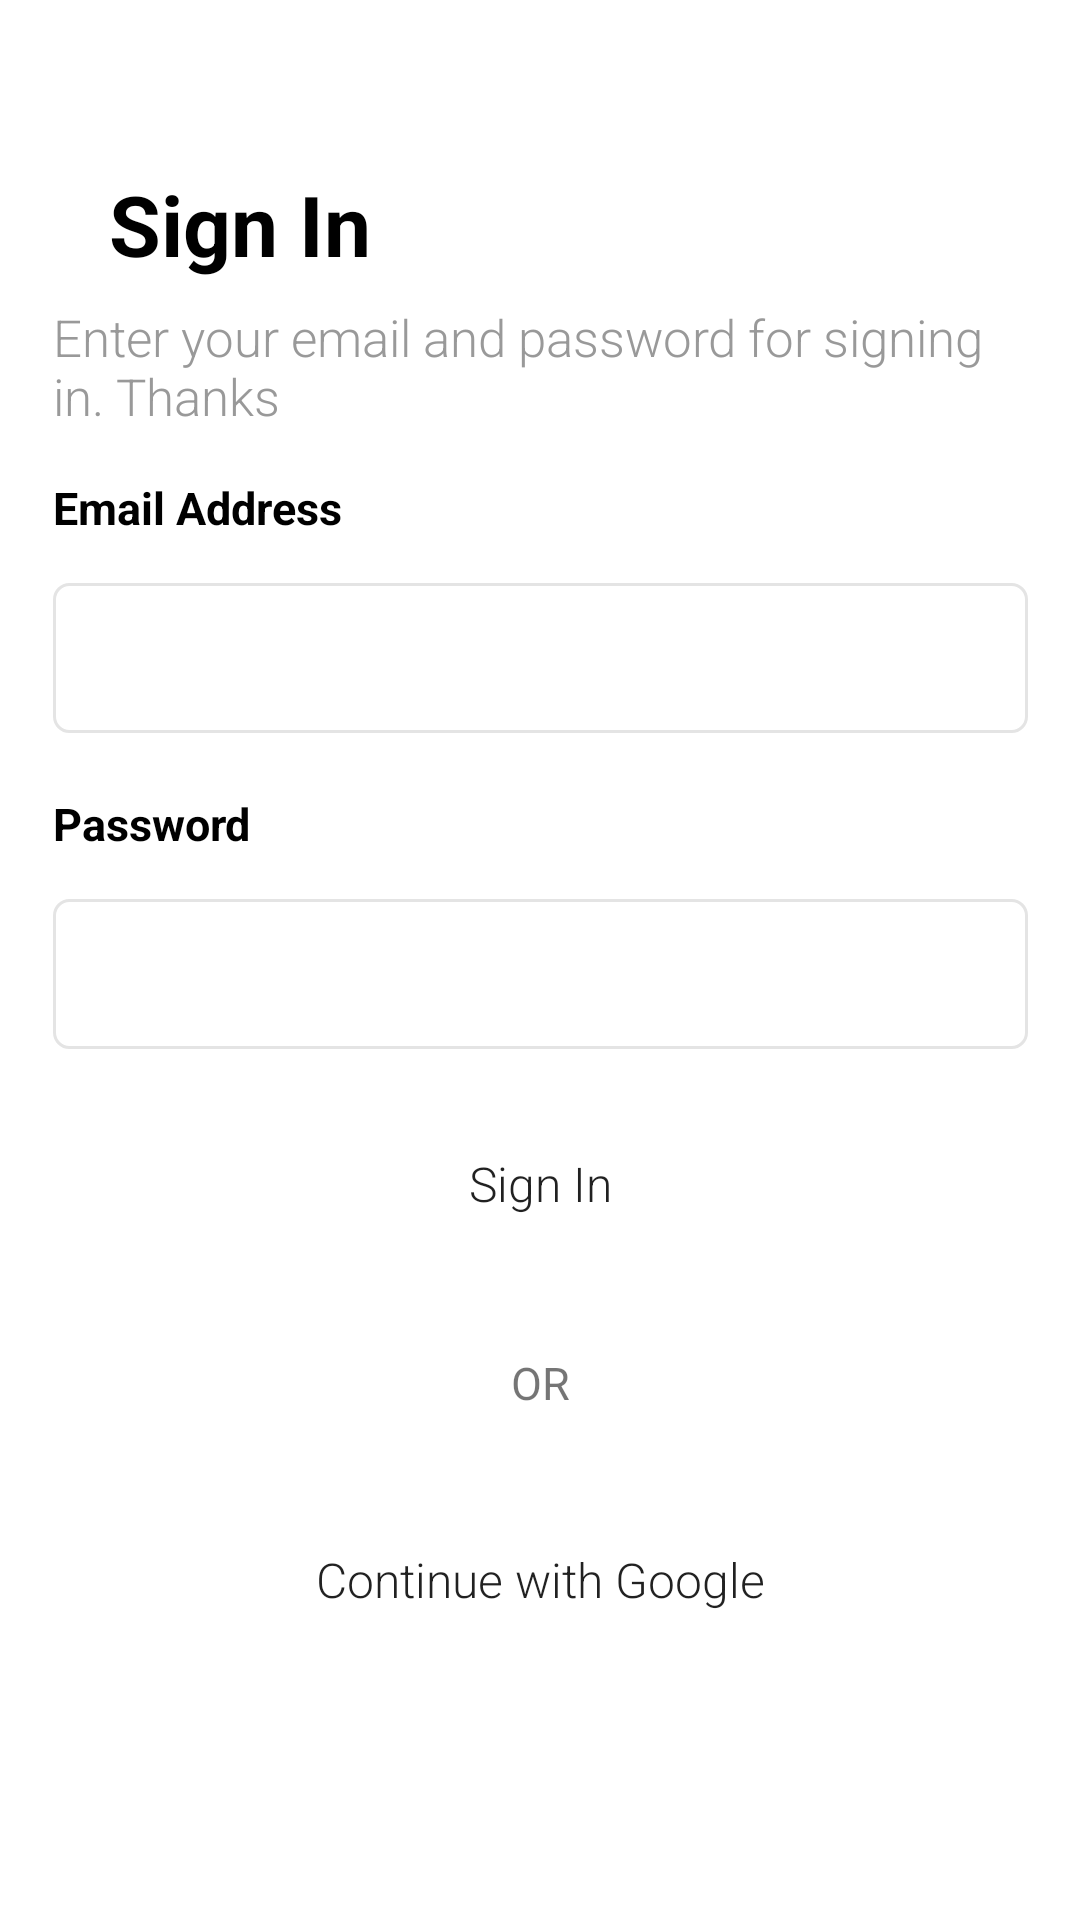

Here is an Android app screen rendered from its layout file. Give the layout XML and the strings, colors and styles it references.
<!-- AndroidManifest.xml: application theme Theme.ChallengePraktikum -->
<!-- res/layout/activity_main.xml -->
<?xml version="1.0" encoding="utf-8"?>
<androidx.constraintlayout.widget.ConstraintLayout xmlns:android="http://schemas.android.com/apk/res/android"
    xmlns:app="http://schemas.android.com/apk/res-auto"
    xmlns:tools="http://schemas.android.com/tools"
    android:layout_width="match_parent"
    android:layout_height="match_parent"
    tools:context=".MainActivity">

    <TextView
        android:id="@+id/title"
        android:layout_width="wrap_content"
        android:layout_height="wrap_content"
        android:text="Sign In"
        android:textColor="#000000"
        android:textSize="28dp"
        android:textStyle="bold"
        app:layout_constraintBottom_toBottomOf="parent"
        app:layout_constraintHorizontal_bias="0.133"
        app:layout_constraintLeft_toLeftOf="parent"
        app:layout_constraintRight_toRightOf="parent"
        app:layout_constraintTop_toTopOf="parent"
        app:layout_constraintVertical_bias="0.093" />

    <TextView
        android:id="@+id/sub_title"
        android:layout_width="325dp"
        android:layout_height="44dp"
        android:fontFamily="sans-serif-light"
        android:text="Enter your email and password for signing in. Thanks "
        android:textColor="#999999"
        android:textSize="17dp"
        android:textStyle="normal"
        app:layout_constraintBottom_toBottomOf="parent"
        app:layout_constraintLeft_toLeftOf="parent"
        app:layout_constraintRight_toRightOf="parent"
        app:layout_constraintTop_toBottomOf="@+id/title"
        app:layout_constraintVertical_bias="0.015" />

    <LinearLayout
        android:id="@+id/form"
        android:layout_width="325dp"
        android:layout_height="wrap_content"
        android:orientation="vertical"
        app:layout_constraintBottom_toBottomOf="parent"
        app:layout_constraintLeft_toLeftOf="parent"
        app:layout_constraintRight_toRightOf="parent"
        app:layout_constraintTop_toBottomOf="@+id/sub_title"
        app:layout_constraintVertical_bias="0.046">

        <TextView
            android:layout_width="wrap_content"
            android:layout_height="wrap_content"
            android:fontFamily="sans-serif"
            android:text="Email Address"
            android:textColor="#000000"
            android:textSize="15sp"
            android:textStyle="bold" />

        <EditText
            android:id="@+id/email"
            android:layout_width="match_parent"
            android:layout_height="50dp"
            android:layout_marginTop="15dp"
            android:background="@drawable/form"
            android:ems="10"
            android:inputType="textEmailAddress"

            />

        <TextView
            android:layout_width="wrap_content"
            android:layout_height="wrap_content"
            android:layout_marginTop="20dp"
            android:fontFamily="sans-serif"
            android:text="Password"
            android:textColor="#000000"
            android:textSize="15sp"
            android:textStyle="bold" />

        <EditText
            android:id="@+id/password"
            android:layout_width="match_parent"
            android:layout_height="50dp"
            android:layout_marginTop="15dp"
            android:background="@drawable/form"
            android:ems="10"
            android:inputType="textPassword" />

    </LinearLayout>

    <Button
        android:id="@+id/signin"
        android:background="@drawable/button"
        android:layout_width="325dp"
        android:layout_height="50dp"
        android:layout_marginTop="20dp"
        android:fontFamily="sans-serif-light"
        android:text="Sign In"
        android:textAppearance="@style/TextAppearance.AppCompat.Body1"
        android:textSize="16sp"
        app:layout_constraintEnd_toEndOf="parent"
        app:layout_constraintStart_toStartOf="parent"
        app:layout_constraintTop_toBottomOf="@+id/form" />

    <TextView
        android:id="@+id/or"
        android:layout_width="wrap_content"
        android:layout_height="wrap_content"
        android:text="OR"
        android:textSize="15dp"
        app:layout_constraintBottom_toTopOf="@+id/google"
        app:layout_constraintEnd_toEndOf="parent"
        app:layout_constraintStart_toStartOf="parent"
        app:layout_constraintTop_toBottomOf="@+id/signin" />

    <Button
        android:id="@+id/google"
        android:layout_width="325dp"
        android:layout_height="50dp"
        android:layout_marginTop="152dp"
        android:background="@drawable/button"
        android:fontFamily="sans-serif-light"
        android:text="Continue with Google"
        android:textAppearance="@style/TextAppearance.AppCompat.Body1"
        android:textSize="16sp"
        app:layout_constraintEnd_toEndOf="parent"
        app:layout_constraintStart_toStartOf="parent"
        app:layout_constraintTop_toBottomOf="@+id/form" />

</androidx.constraintlayout.widget.ConstraintLayout>
<!-- resources referenced by this layout -->
<resources>
  <!-- drawable form (drawable) -->
  <?xml version="1.0" encoding="utf-8"?>
  <shape xmlns:android="http://schemas.android.com/apk/res/android" android:shape="rectangle">
      <corners
          android:radius="5dp"/>
      <stroke
          android:width="1dp"
          android:color="#E4E4E4" />
  </shape>
  <style name="Theme.ChallengePraktikum" parent="Theme.MaterialComponents.DayNight.DarkActionBar">
          
          <item name="colorPrimary">@color/primary</item>
          <item name="colorPrimaryVariant">@color/purple_700</item>
          <item name="colorOnPrimary">@color/white</item>
          
          <item name="colorSecondary">@color/secondary</item>
          <item name="colorSecondaryVariant">@color/teal_700</item>
          <item name="colorOnSecondary">@color/black</item>
          
          
      </style>
  <color name="primary">#6979F8</color>
  <color name="purple_700">#FF3700B3</color>
  <color name="white">#FFFFFFFF</color>
  <color name="secondary">#4EAEFF</color>
  <color name="teal_700">#FF018786</color>
  <color name="black">#FF000000</color>
</resources>
